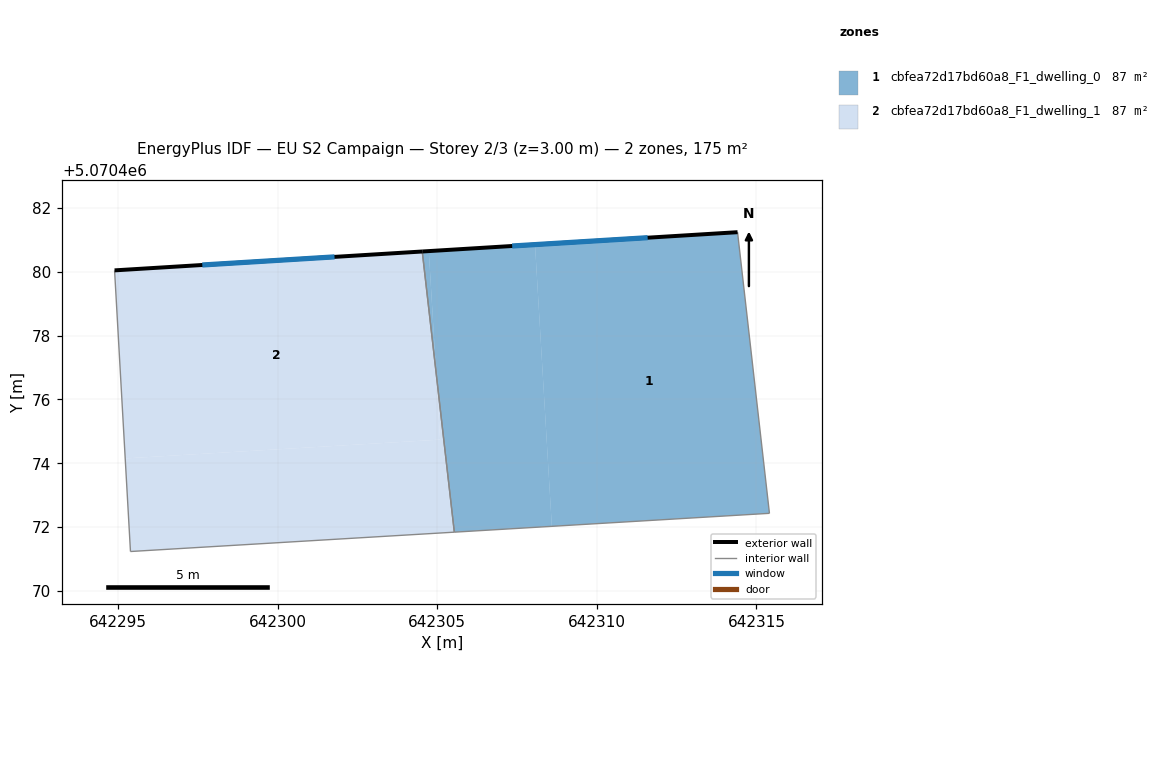
=== STOREY PLAN SPEC (per zone: floor XY polygon, exterior-wall plan segments, windows/doors) ===
zone 1: cbfea72d17bd60a8_F1_dwelling_0  (87.5 m²)
  floor: (642314.41, 5070481.24) (642315.41, 5070472.43) (642308.59, 5070472.03) (642308.06, 5070480.85)
  floor: (642308.06, 5070480.85) (642308.59, 5070472.03) (642305.54, 5070471.84) (642304.97, 5070476.84) (642304.74, 5070480.64)
  floor: (642304.74, 5070480.64) (642304.97, 5070476.84) (642304.53, 5070480.63)
  exterior wall: (642314.41, 5070481.24) – (642304.53, 5070480.63)  [9.9 m]
    window: (642311.59, 5070481.07) – (642307.35, 5070480.81)  [5.5 m²]
  interior walls: 3
zone 2: cbfea72d17bd60a8_F1_dwelling_1  (87.5 m²)
  floor: (642304.53, 5070480.63) (642304.97, 5070476.84) (642305.09, 5070474.74) (642295.23, 5070474.15) (642294.90, 5070480.04)
  floor: (642304.97, 5070476.84) (642305.54, 5070471.84) (642295.39, 5070471.24) (642295.23, 5070474.15) (642305.09, 5070474.74)
  exterior wall: (642304.53, 5070480.63) – (642294.90, 5070480.04)  [9.7 m]
    window: (642301.79, 5070480.46) – (642297.64, 5070480.21)  [5.3 m²]
  interior walls: 3

=== DERIVED (storey summary) ===
Building: EU S2 Campaign
Storey: 2 of 3  (floor level z = 3.00 m)
Storey gross floor area: 174.9 m²
Zones on this storey: 2
  - cbfea72d17bd60a8_F1_dwelling_0: floor 87.5 m²; exterior wall 9.9 m (29.7 m²); 1 window(s) 5.5 m²; WWR 18.5%
  - cbfea72d17bd60a8_F1_dwelling_1: floor 87.5 m²; exterior wall 9.7 m (29.0 m²); 1 window(s) 5.3 m²; WWR 18.5%
Zone adjacency (shared interzone walls):
  - cbfea72d17bd60a8_F1_dwelling_0 ↔ cbfea72d17bd60a8_F1_dwelling_1